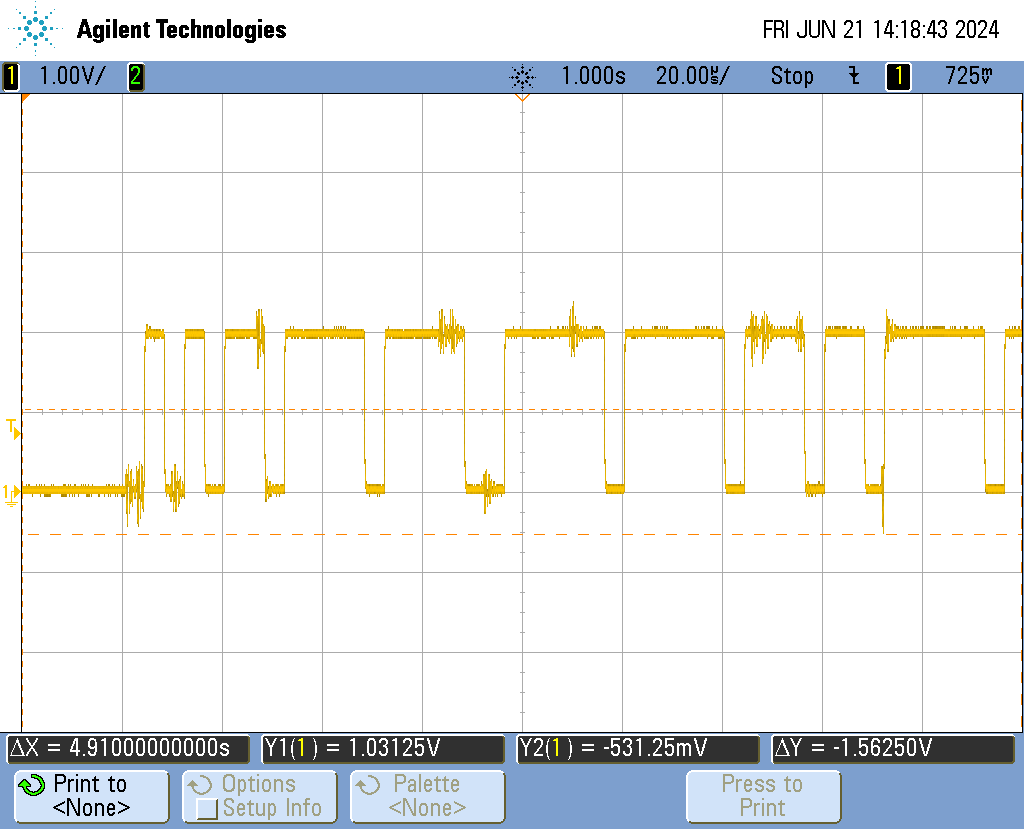

Values plotted in this chart, from the file beside it:
second, Volt
+999.9000000E-03, +50.0000119E-03
+999.9002000E-03, +18.7500119E-03
+999.9004000E-03, +18.7500119E-03
+999.9006000E-03, +50.0000119E-03
+999.9008000E-03, +18.7500119E-03
+999.9010000E-03, +18.7500119E-03
+999.9012000E-03, +18.7500119E-03
+999.9014000E-03, +18.7500119E-03
+999.9016000E-03, +18.7500119E-03
+999.9018000E-03, +18.7500119E-03
+999.9020000E-03, +18.7500119E-03
+999.9022000E-03, +18.7500119E-03
+999.9024000E-03, +18.7500119E-03
+999.9026000E-03, +18.7500119E-03
+999.9028000E-03, +50.0000119E-03
+999.9030000E-03, +50.0000119E-03
+999.9032000E-03, +18.7500119E-03
+999.9034000E-03, +18.7500119E-03
+999.9036000E-03, +50.0000119E-03
+999.9038000E-03, +18.7500119E-03
+999.9040000E-03, +18.7500119E-03
+999.9042000E-03, +18.7500119E-03
+999.9044000E-03, +50.0000119E-03
+999.9046000E-03, +18.7500119E-03
+999.9048000E-03, +18.7500119E-03
+999.9050000E-03, +50.0000119E-03
+999.9052000E-03, +18.7500119E-03
+999.9054000E-03, -12.4999881E-03
+999.9056000E-03, +18.7500119E-03
+999.9058000E-03, +50.0000119E-03
+999.9060000E-03, +18.7500119E-03
+999.9062000E-03, +18.7500119E-03
+999.9064000E-03, +18.7500119E-03
+999.9066000E-03, +18.7500120E-03
+999.9068000E-03, +50.0000119E-03
+999.9070000E-03, +18.7500119E-03
+999.9072000E-03, +18.7500119E-03
+999.9074000E-03, +18.7500120E-03
+999.9076000E-03, +50.0000119E-03
+999.9078000E-03, +50.0000119E-03
+999.9080000E-03, +18.7500119E-03
+999.9082000E-03, +18.7500120E-03
+999.9084000E-03, +50.0000119E-03
+999.9086000E-03, +50.0000119E-03
+999.9088000E-03, +50.0000119E-03
+999.9090000E-03, +18.7500120E-03
+999.9092000E-03, +50.0000119E-03
+999.9094000E-03, +18.7500119E-03
+999.9096000E-03, +18.7500119E-03
+999.9098000E-03, +18.7500120E-03
+999.9100000E-03, +50.0000119E-03
+999.9102000E-03, +18.7500119E-03
+999.9104000E-03, +18.7500119E-03
+999.9106000E-03, +18.7500119E-03
+999.9108000E-03, +18.7500120E-03
+999.9110000E-03, +50.0000119E-03
+999.9112000E-03, +50.0000119E-03
+999.9114000E-03, +18.7500119E-03
+999.9116000E-03, +18.7500119E-03
+999.9118000E-03, +18.7500119E-03
... 940 more rows
